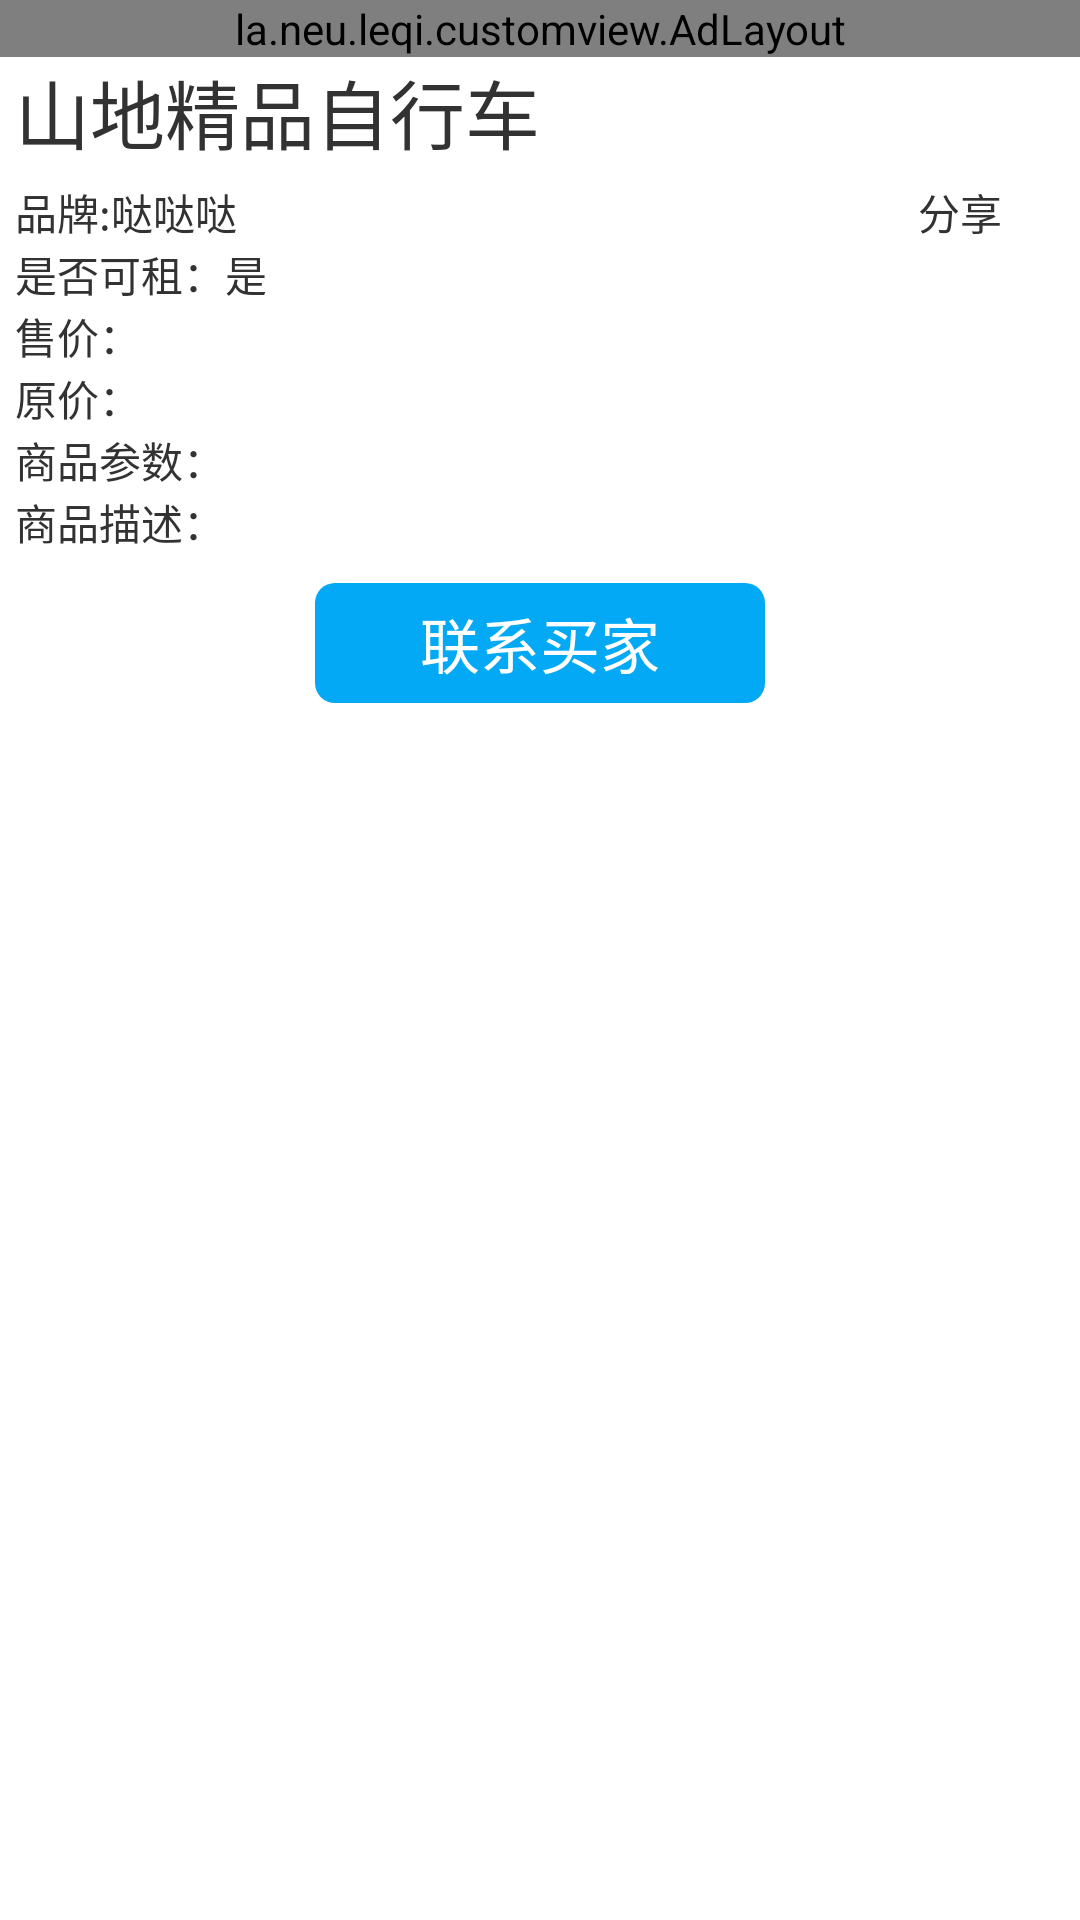

The Android layout XML behind this screen, and the referenced resources:
<!-- AndroidManifest.xml: activity theme CustomTitleTheme -->
<!-- res/layout/activity_concrete_good.xml -->
<?xml version="1.0" encoding="utf-8"?>
<LinearLayout xmlns:android="http://schemas.android.com/apk/res/android"
    xmlns:tools="http://schemas.android.com/tools"
    xmlns:app="http://schemas.android.com/apk/res-auto"
    android:id="@+id/activity_concrete_good"
    android:layout_width="match_parent"
    android:layout_height="match_parent"
    android:orientation="vertical"
    tools:context="la.neu.leqi.ConcreteGoodActivity">

    <ScrollView
        android:layout_width="match_parent"
        android:layout_height="wrap_content">

        <LinearLayout

            android:layout_width="match_parent"
            android:layout_height="wrap_content"
            android:orientation="vertical">
            <la.neu.leqi.customview.AdLayout
                android:layout_width="match_parent"
                android:layout_height="match_parent">

                <com.synnapps.carouselview.CarouselView
                    android:id="@+id/concrete_good_show_pic"
                    android:layout_width="match_parent"
                    android:layout_height="match_parent"
                    app:fillColor="#FFFFFFFF"
                    app:pageColor="#00000000"
                    app:radius="3dp"
                    app:slideInterval="3000"
                    app:strokeColor="#FF777777"
                    app:strokeWidth="1dp" />
            </la.neu.leqi.customview.AdLayout>

            <LinearLayout
                android:layout_marginLeft="5dp"
                android:layout_marginRight="5dp"
                android:layout_width="match_parent"
                android:layout_height="wrap_content"
                android:orientation="vertical">
                <LinearLayout
                    android:layout_width="match_parent"
                    android:layout_height="wrap_content"
                    android:orientation="horizontal"
                    android:weightSum="10">
                    <LinearLayout
                        android:layout_width="0dp"
                        android:layout_weight="8"
                        android:layout_height="wrap_content"
                        android:orientation="vertical">
                        <TextView
                            android:layout_width="wrap_content"
                            android:layout_height="wrap_content"
                            android:id="@+id/concrete_good_name"
                            android:textSize="25dp"
                            android:text="山地精品自行车"/>
                        <LinearLayout
                            android:layout_marginTop="5dp"
                            android:layout_width="wrap_content"
                            android:layout_height="wrap_content"
                            android:orientation="horizontal">
                            <TextView
                                android:layout_width="wrap_content"
                                android:layout_height="wrap_content"
                                android:text="品牌:"/>
                            <TextView

                                android:layout_width="wrap_content"
                                android:layout_height="wrap_content"
                                android:id="@+id/concrete_good_brand"
                                android:text="哒哒哒"/>
                        </LinearLayout>
                    </LinearLayout>
                    <LinearLayout
                        android:id="@+id/concrete_good_share_linear"
                        android:layout_width="0dp"
                        android:layout_weight="2"
                        android:layout_height="wrap_content"
                        android:layout_gravity="bottom"
                        android:gravity="bottom"
                        android:orientation="vertical">
                        <ImageView
                            android:layout_width="wrap_content"
                            android:layout_height="30dp"
                            android:src="@drawable/share"/>
                        <TextView
                            android:gravity="center"
                            android:layout_width="match_parent"
                            android:layout_height="wrap_content"
                            android:text="分享"/>
                    </LinearLayout>
                </LinearLayout>

                <LinearLayout
                    android:layout_width="match_parent"
                    android:layout_height="wrap_content"
                    android:orientation="vertical">
                    <LinearLayout
                        android:layout_width="match_parent"
                        android:layout_height="wrap_content">
                        <TextView
                            android:layout_width="wrap_content"
                            android:layout_height="wrap_content"
                            android:text="是否可租："/>
                        <TextView
                            android:id="@+id/concrete_good_is_rent"
                            android:layout_width="wrap_content"
                            android:layout_height="wrap_content"
                            android:text="是"/>
                    </LinearLayout>
                    <LinearLayout
                        android:layout_width="match_parent"
                        android:layout_height="wrap_content"
                        android:orientation="horizontal">
                        <TextView
                            android:layout_width="wrap_content"
                            android:layout_height="wrap_content"
                            android:text="售价："/>
                        <TextView
                            android:layout_width="wrap_content"
                            android:layout_height="wrap_content"
                            android:id="@+id/concrete_good_current_price"/>
                    </LinearLayout>
                    <LinearLayout
                        android:layout_width="match_parent"
                        android:layout_height="wrap_content"
                        android:orientation="horizontal">
                        <TextView
                            android:layout_width="wrap_content"
                            android:layout_height="wrap_content"
                            android:text="原价："/>
                        <TextView
                            android:layout_width="wrap_content"
                            android:layout_height="wrap_content"
                            android:id="@+id/concrete_good_original_price"/>
                    </LinearLayout>
                    <LinearLayout
                        android:layout_width="match_parent"
                        android:layout_height="wrap_content"
                        android:orientation="horizontal">
                        <TextView
                            android:layout_width="wrap_content"
                            android:layout_height="wrap_content"
                            android:text="商品参数："/>
                        <TextView
                            android:layout_width="wrap_content"
                            android:layout_height="wrap_content"
                            android:id="@+id/concrete_good_parameter"/>
                    </LinearLayout>
                    <LinearLayout
                        android:layout_width="match_parent"
                        android:layout_height="wrap_content"
                        android:orientation="horizontal">
                        <TextView
                            android:layout_width="wrap_content"
                            android:layout_height="wrap_content"
                            android:text="商品描述：" />
                        <TextView
                            android:layout_width="wrap_content"
                            android:layout_height="wrap_content"
                            android:id="@+id/concrete_good_description"/>
                    </LinearLayout>

                    <LinearLayout
                        android:layout_marginTop="10dp"
                        android:layout_width="match_parent"
                        android:layout_height="wrap_content"
                        android:gravity="center">
                        <Button
                            android:textSize="20dp"
                            android:id="@+id/concrete_good_contact_saller"
                            android:layout_height="40dp"
                            android:layout_width="150dp"
                            android:text="联系买家"
                            android:textColor="#fff"
                            android:background="@drawable/button"/>
                    </LinearLayout>
                </LinearLayout>
            </LinearLayout>


        </LinearLayout>
    </ScrollView>
</LinearLayout>
<!-- resources referenced by this layout -->
<resources>
  <!-- drawable button (drawable) -->
  <?xml version="1.0" encoding="utf-8"?>
  <selector xmlns:android="http://schemas.android.com/apk/res/android">
      <item android:state_pressed="false" android:drawable="@drawable/button_before_after_click" />
      <item android:state_focused="true" android:drawable="@drawable/button_before_after_click" />
      <item android:state_pressed="true" android:drawable="@drawable/button_when_click" />
  
  </selector>
  <style name="CustomTitleTheme" parent="android:Theme.Light">
          <item name="android:windowTitleSize">@dimen/title_height</item>
          <item name="android:windowTitleBackgroundStyle">@style/windowTitleBackgroundStyle</item>
      </style>
  <!-- drawable button_before_after_click (drawable) -->
  <?xml version="1.0" encoding="utf-8"?>
  <shape xmlns:android="http://schemas.android.com/apk/res/android"
  android:shape="rectangle">
  <corners android:bottomLeftRadius="20px"
      android:bottomRightRadius="20px"
      android:topLeftRadius="20px"
      android:topRightRadius="20px"/>
  
  <solid android:color="@color/logMainColor"/>
  </shape>
  <!-- drawable button_when_click (drawable) -->
  <?xml version="1.0" encoding="utf-8"?>
  <shape xmlns:android="http://schemas.android.com/apk/res/android"
      android:shape="rectangle">
      <corners android:bottomLeftRadius="20px"
          android:bottomRightRadius="20px"
          android:topLeftRadius="20px"
          android:topRightRadius="20px"/>
  
      <solid android:color="@color/logLightColor"/>
  </shape>
  <dimen name="title_height">50dp</dimen>
  <style name="windowTitleBackgroundStyle">
          <item name="android:background">@color/colorPrimary</item>
      </style>
  <color name="logMainColor">#03a9f4</color>
  <color name="logLightColor">#46c0ff</color>
  <color name="colorPrimary">#03a9f4</color>
</resources>
